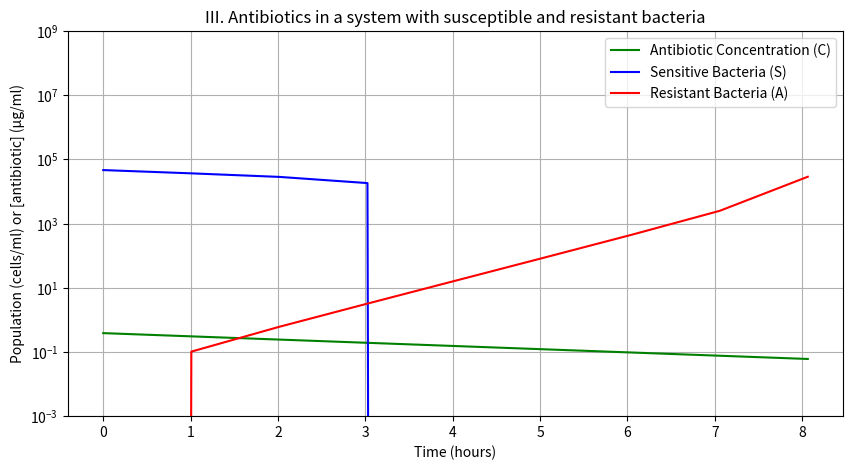

The matplotlib source for this figure:
# -*- coding: utf-8 -*-
"""KAT III. Antibiotics in a system with susceptible and resistant bacteria

Automatically generated by Colab.

Original file is located at
    https://colab.research.google.com/drive/1-_NV446hJ5r1ceo2qHreqwbrrn3-iCg9
"""

############################################################
### III. Antibiotics in a system with susceptible and resistant bacteria - Helena Eycken, Margot Debruyne, Vincent Smets ###
############################################################import numpy as np
import numpy as np
import matplotlib.pyplot as plt
from scipy.integrate import solve_ivp

# Define parameters
γ = 0.23               # Decay rate of antibiotics
Ca = 0.3873            # Initial concentration of antibiotics
e = 1                  # Efficacy of antibiotics
ka = 10**(5.4)         # Antibiotic killing constant

K = 10**(7.94)         # Bacterial carrying capacity
rS = 1.85              # Growth rate of sensitive bacteria
mA = 10**(-6.03)       # Mutation rate from S to A
mS = 10**(-6.03)       # Mutation rate from A to S
rA = 1.63              # Growth rate of resistant bacteria

# Initial populations
S0 = 10**(4.67)        # Initial sensitive bacteria
A0 = 0                 # Initial resistant bacteria
y0 = [Ca, S0, A0]      # Initial conditions

def antibiotic_input(t):
    injection_times = [0] # inject at hour t .
    dose = 0              # dose value is chosen based on MIC values
    infusion_duration = 1 # duration = 1 hour
    for t_n in injection_times:
        if t_n <= t < (t_n + infusion_duration):
            return dose
    return 0

# Define the system of ODEs
def model(t, y, γ, e, ka, rS, K, mA, mS, rA):
    Ca, S, A = y

    dCa_dt = -γ * Ca + antibiotic_input(t)
    dS_dt = rS * S * (1 - ((S + A) / K)) - (e * Ca * ka) - (mA * S) + (mS * A)
    dA_dt = rA * A * (1 - ((S + A) / K)) + (mA * S) - (mS * A)

    return [dCa_dt, dS_dt, dA_dt]

# Time settings
t_end = 126
timesteps = 126
t_eval = np.linspace(0, t_end, timesteps)
# changed name of t for clarity

# Solve the system
result = solve_ivp(model, [0, timesteps], y0, args=(γ, e, ka, rS, K, mA, mS, rA), method='LSODA', t_eval=t_eval)

# Extract results
C_concentration, S_population, A_population = result.y

# Plotting
plt.figure(figsize=(10, 5))
plt.plot(result.t, C_concentration, label="Antibiotic Concentration (C)", color='green')
plt.plot(result.t, S_population, label="Sensitive Bacteria (S)", color='blue')
plt.plot(result.t, A_population, label="Resistant Bacteria (A)", color='red')
plt.xlabel("Time (hours)")
plt.ylabel("Population (cells/ml) or [antibiotic] (µg/ml)")
plt.yscale("log")
plt.legend()
plt.title("III. Antibiotics in a system with susceptible and resistant bacteria")
plt.ylim(0.001, 1e9)
plt.grid(True)
plt.show()
